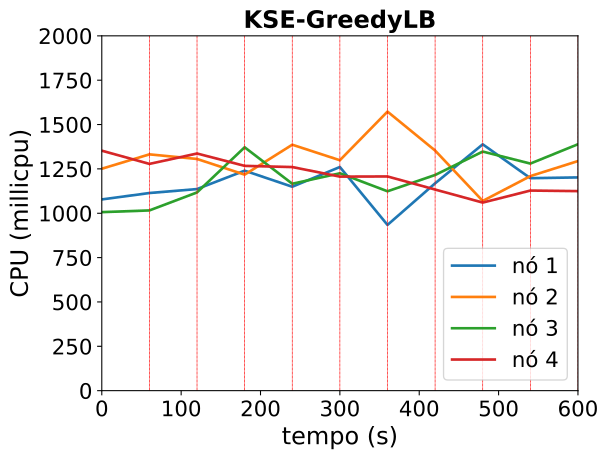

The data file committed next to this chart (first rows):
timestamp, ppgcc-m02_pod_amount, ppgcc-m02_memory, ppgcc-m02_cpu, ppgcc-m03_pod_amount, ppgcc-m03_memory, ppgcc-m03_cpu, ppgcc-m04_pod_amount, ppgcc-m04_memory, ppgcc-m04_cpu, ppgcc-m05_pod_amount, ppgcc-m05_memory, ppgcc-m05_cpu
0, 10, 1131200, 1077968362, 10, 1140376, 1251018634, 10, 1147588, 1006265808, 10, 1124776, 1352630868
60, 10, 1138196, 1114031752, 10, 1144864, 1331887091, 10, 1151944, 1015877801, 10, 1126096, 1278142352
120, 5, 1140704, 1136310661, 3, 1158576, 1305969107, 4, 1160524, 1117385489, 3, 1130716, 1336722206
180, 8, 1115624, 1239933653, 9, 1154088, 1217588213, 9, 1169368, 1371740685, 9, 1114216, 1267054014
240, 6, 1120376, 1149434237, 5, 1183788, 1386256735, 8, 1186412, 1166237263, 4, 1137528, 1260348784
300, 6, 1138064, 1260644930, 9, 1180092, 1298832663, 4, 1179952, 1225300782, 9, 1147560, 1206466540
360, 5, 1132256, 934193168, 7, 1158840, 1572887402, 5, 1163584, 1123807915, 9, 1130664, 1207348898
420, 7, 1185320, 1168597786, 6, 1135080, 1353435912, 9, 1167940, 1215656178, 6, 1086972, 1133602542
480, 10, 1180644, 1388388265, 7, 1162536, 1069402068, 6, 1180216, 1347608743, 5, 1110864, 1060095196
540, 6, 1166916, 1197629048, 6, 1175472, 1209320989, 6, 1171504, 1279953616, 6, 1106904, 1127867791
600, 5, 1117440, 1201954242, 6, 1164700, 1294095981, 9, 1174936, 1388954442, 10, 1153368, 1124703244
